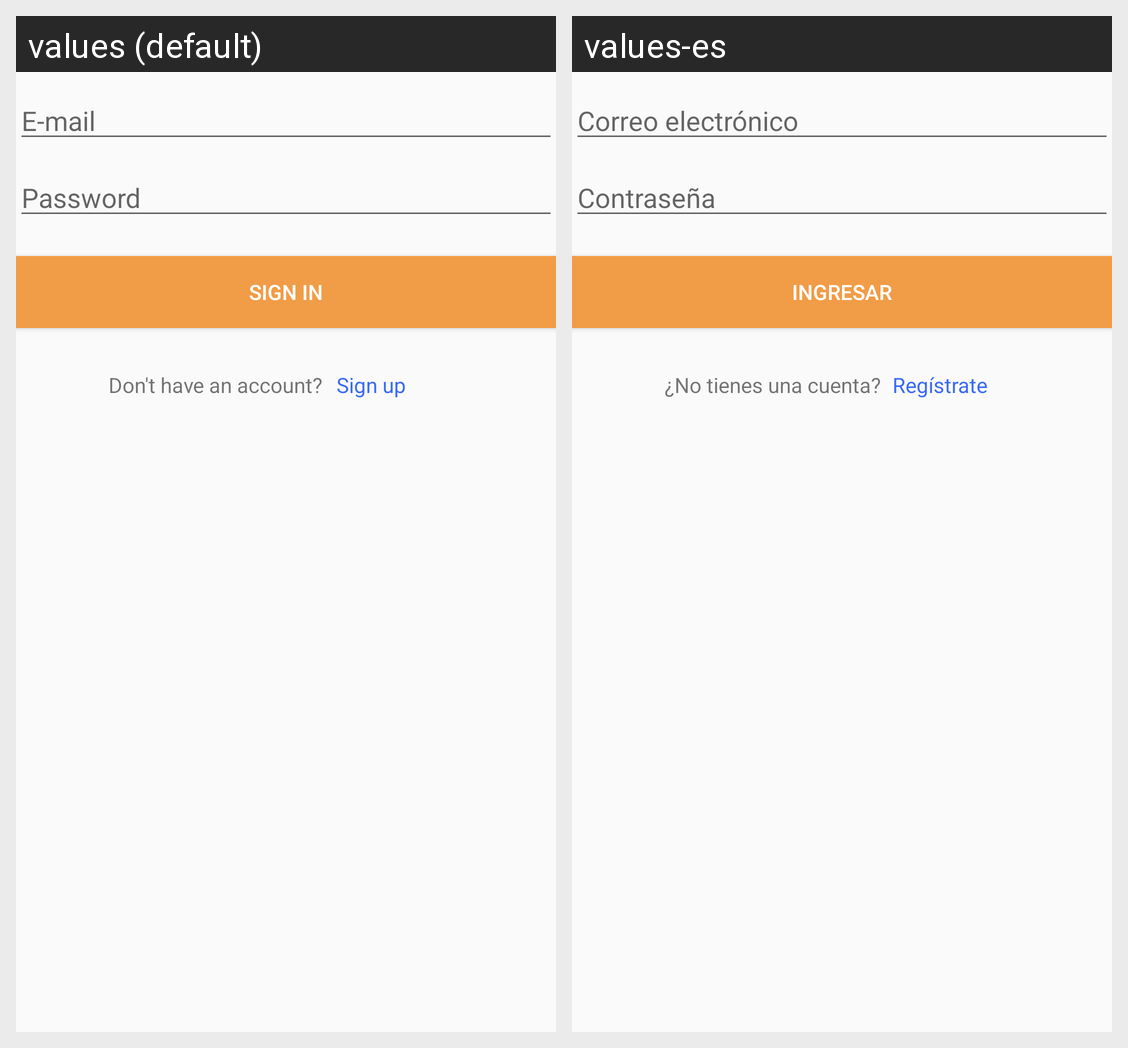

Locale-by-locale string values for the Android screen shown in this grid:
Android screen res/layout/activity_main.xml rendered under 2 locales, left to right: values (default), values-es. Device: Nexus 5 (rendered at 1080×1920; each locale shown at half size, 540×960, under a caption strip naming it); theme MyTheme.Base.
Strings drawn on this screen, with the default value and each locale's value (text and hints the layout hard-codes, and strings that could not be matched under every locale, appear in the picture but are not listed):

email
  values: E-mail
  values-es: Correo electrónico

password
  values: Password
  values-es: Contraseña

button_send
  values: Sign in
  values-es: Ingresar

sign_up_msg
  values: Don't have an account?
  values-es: ¿No tienes una cuenta?

sign_up_link
  values: Sign up
  values-es: Regístrate
